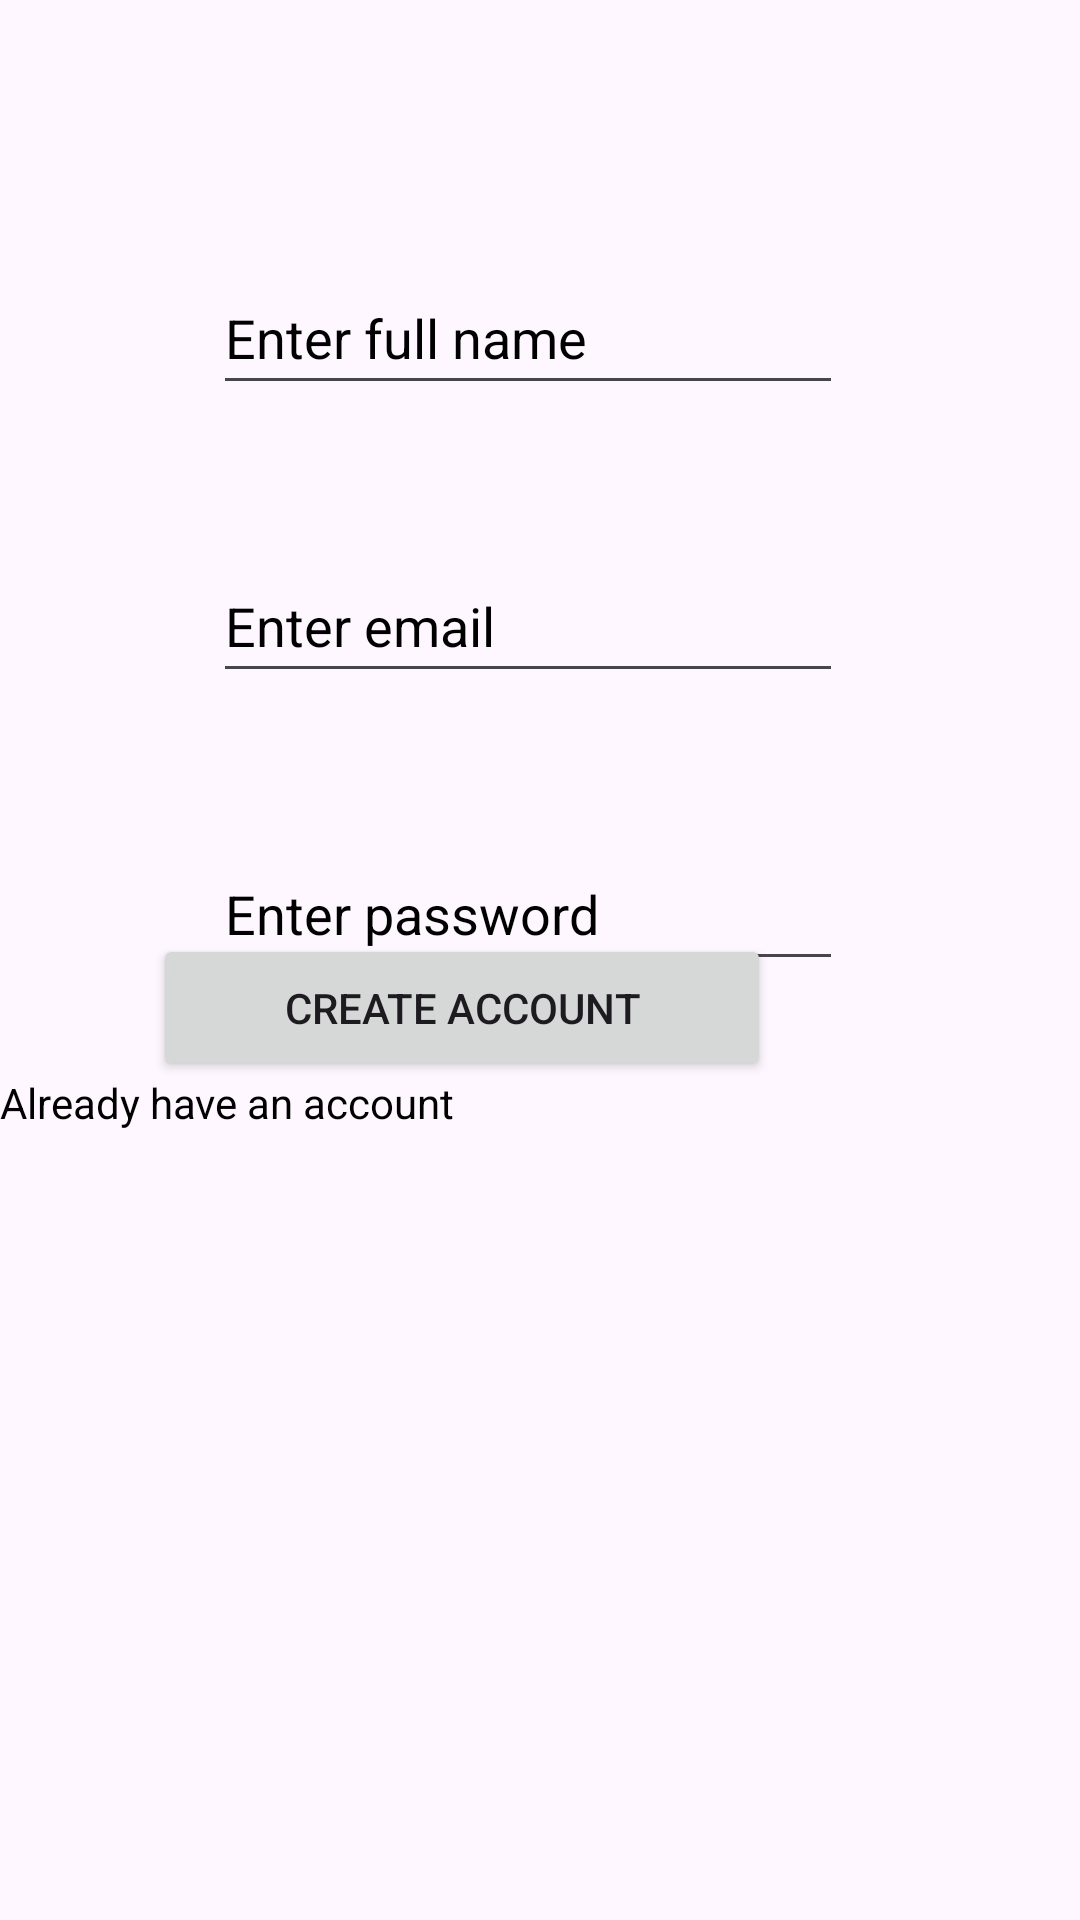

Layout XML and referenced resources for this Android screen:
<!-- AndroidManifest.xml: application theme Theme.Firebase_Kashy_app -->
<!-- res/layout/activity_register.xml -->
<?xml version="1.0" encoding="utf-8"?>
<androidx.constraintlayout.widget.ConstraintLayout xmlns:android="http://schemas.android.com/apk/res/android"
    xmlns:app="http://schemas.android.com/apk/res-auto"
    xmlns:tools="http://schemas.android.com/tools"
    android:layout_width="match_parent"
    android:layout_height="match_parent"
    android:background="@drawable/registration"
    tools:context=".RegisterActivity">

    <EditText
        android:id="@+id/edtname"
        android:layout_width="wrap_content"
        android:layout_height="48dp"
        android:layout_marginStart="71dp"
        android:layout_marginTop="87dp"
        android:ems="10"
        android:hint="Enter full name"
        android:textColorHint="@color/black"
        android:textColor="@color/black"
        android:inputType="text"
        app:layout_constraintStart_toStartOf="parent"
        app:layout_constraintTop_toTopOf="parent" />

    <EditText
        android:id="@+id/edtemail"
        android:layout_width="wrap_content"
        android:layout_height="48dp"
        android:layout_marginTop="48dp"
        android:ems="10"
        android:textColor="@color/black"
        android:hint="Enter email"
        android:textColorHint="@color/black"
        android:inputType="textEmailAddress"
        app:layout_constraintStart_toStartOf="@+id/edtname"
        app:layout_constraintTop_toBottomOf="@+id/edtname" />

    <EditText
        android:id="@+id/edtpassword"
        android:layout_width="wrap_content"
        android:layout_height="48dp"
        android:layout_marginTop="48dp"
        android:ems="10"
        android:textColor="@color/black"
        android:hint="Enter password"
        android:textColorHint="@color/black"
        android:inputType="text"
        app:layout_constraintStart_toStartOf="@+id/edtemail"
        app:layout_constraintTop_toBottomOf="@+id/edtemail" />

    <Button
        android:id="@+id/btncreate"
        android:layout_width="206dp"
        android:layout_height="49dp"
        android:text="Create Account"
        app:layout_constraintBottom_toBottomOf="parent"
        app:layout_constraintEnd_toEndOf="parent"
        app:layout_constraintHorizontal_bias="0.331"
        app:layout_constraintStart_toStartOf="parent"
        app:layout_constraintTop_toTopOf="parent"
        app:layout_constraintVertical_bias="0.527" />

    <TextView
        android:id="@+id/tvttologin"
        android:layout_width="203dp"
        android:layout_height="42dp"
        android:layout_marginBottom="240dp"
        android:text="Already have an account "
        android:textColor="@color/black"
        app:layout_constraintBottom_toBottomOf="parent"
        tools:layout_editor_absoluteX="71dp" />

</androidx.constraintlayout.widget.ConstraintLayout>
<!-- resources referenced by this layout -->
<resources>
  <style name="Theme.Firebase_Kashy_app" parent="Base.Theme.Firebase_Kashy_app" />
  <style name="Base.Theme.Firebase_Kashy_app" parent="Theme.Material3.DayNight.NoActionBar">
          
          
      </style>
  <!-- not gathered from this repository: default colours our renderer supplied (Android Studio template values) -->
  <color name="black">#FF000000</color>
</resources>
